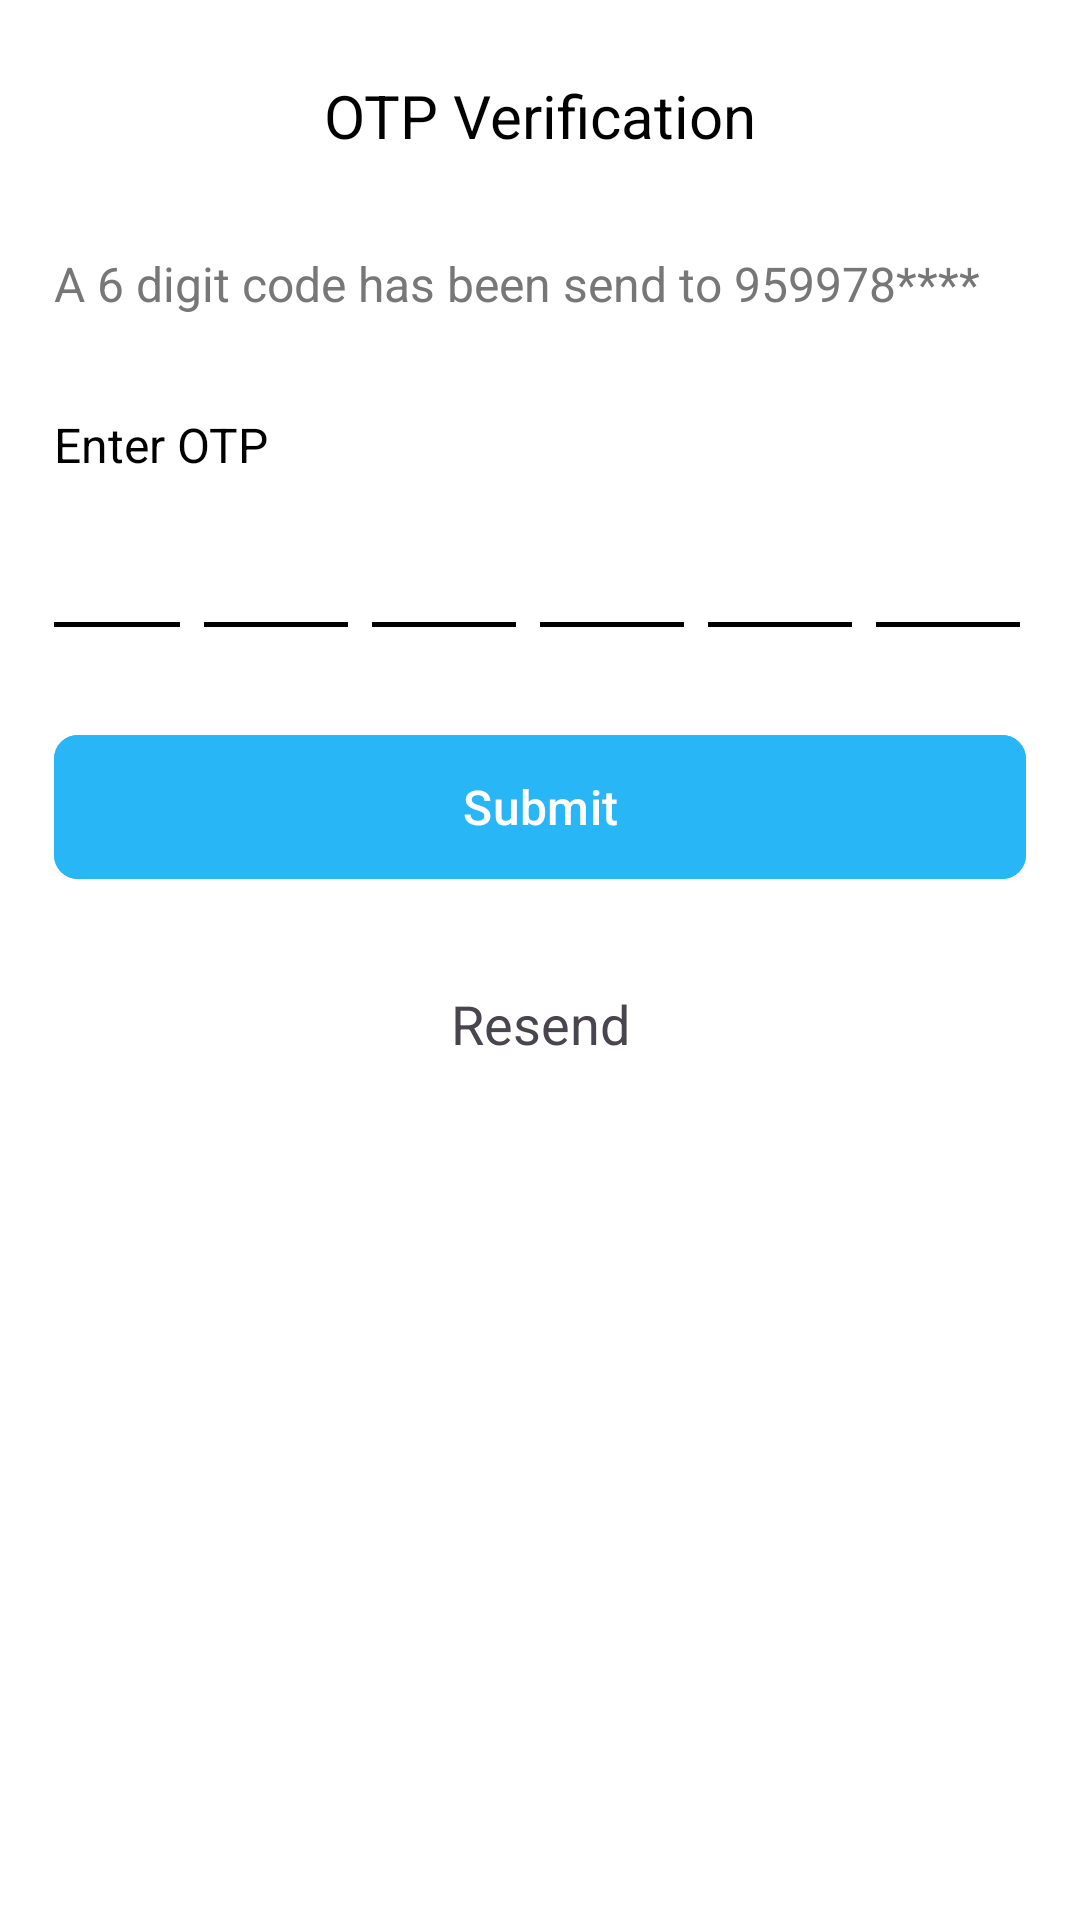

Reconstruct the res/layout file that produces this screen, plus the resources it refers to.
<!-- AndroidManifest.xml: application theme Theme.RWelocme -->
<!-- res/layout/activity_otp_verification.xml -->
<?xml version="1.0" encoding="utf-8"?>
<androidx.constraintlayout.widget.ConstraintLayout xmlns:android="http://schemas.android.com/apk/res/android"
    xmlns:app="http://schemas.android.com/apk/res-auto"
    xmlns:tools="http://schemas.android.com/tools"
    android:id="@+id/main"
    android:layout_width="match_parent"
    android:layout_height="match_parent"
    android:background="@color/white"
    android:paddingHorizontal="18dp"
    android:paddingTop="26dp"
    android:paddingBottom="16dp"
    tools:context=".activity.OtpVerificationActivity">

    
    <ImageView
        android:id="@+id/iv_back"
        android:layout_width="24dp"
        android:layout_height="24dp"
        android:contentDescription="@string/back"
        android:src="@drawable/back_arrow"
        app:layout_constraintStart_toStartOf="parent"
        app:layout_constraintTop_toTopOf="parent" />


    
    <TextView
        android:id="@+id/tvTitle"
        android:layout_width="wrap_content"
        android:layout_height="wrap_content"
        android:text="@string/txt_otp_verification"
        android:textColor="@color/black"
        android:textSize="20sp"
        android:textStyle="normal"
        app:layout_constraintBottom_toBottomOf="@id/iv_back"
        app:layout_constraintEnd_toEndOf="parent"
        app:layout_constraintStart_toStartOf="parent"
        app:layout_constraintTop_toTopOf="@id/iv_back" />


    <TextView
        android:id="@+id/tv_mobile_number"
        android:layout_width="match_parent"
        android:layout_height="wrap_content"
        android:layout_marginTop="32dp"
        android:text="A 6 digit code has been send to 959978****"
        android:textColor="#777"
        android:textSize="16sp"
        app:layout_constraintEnd_toEndOf="parent"
        app:layout_constraintStart_toStartOf="parent"
        app:layout_constraintTop_toBottomOf="@id/tvTitle"/>

    <TextView
        android:id="@+id/txt_otp"
        android:layout_width="match_parent"
        android:layout_height="wrap_content"
        android:layout_marginTop="32dp"
        android:text="Enter OTP"
        android:textColor="#000"
        android:textSize="16sp"
        android:textStyle="normal"
        app:layout_constraintEnd_toEndOf="parent"
        app:layout_constraintStart_toStartOf="parent"
        app:layout_constraintTop_toBottomOf="@id/tv_mobile_number" />

    <LinearLayout
        android:id="@+id/layout_otp"
        android:importantForAutofill="yes"
        app:layout_constraintEnd_toEndOf="parent"
        app:layout_constraintStart_toStartOf="parent"
        app:layout_constraintTop_toBottomOf="@id/txt_otp"
        android:layout_width="wrap_content"
        android:layout_height="wrap_content"
        android:orientation="horizontal"
        android:gravity="center">

        <EditText
            android:id="@+id/otp1"
            style="@style/OtpBox"/>

        <EditText
            android:id="@+id/otp2"
            style="@style/OtpBox"/>

        <EditText
            android:id="@+id/otp3"
            style="@style/OtpBox"/>

        <EditText
            android:id="@+id/otp4"
            style="@style/OtpBox"/>

        <EditText
            android:id="@+id/otp5"
            style="@style/OtpBox"/>

        <EditText
            android:id="@+id/otp6"
            style="@style/OtpBox"/>
    </LinearLayout>




    
    <com.google.android.material.button.MaterialButton
        android:id="@+id/btn_submit_otp"
        android:layout_width="0dp"
        android:layout_height="56dp"
        android:layout_marginTop="32dp"
        android:backgroundTint="#29B6F6"
        android:text="@string/txt_submit"
        android:textColor="@android:color/white"
        android:textSize="16sp"
        app:cornerRadius="8dp"
        app:layout_constraintEnd_toEndOf="parent"
        app:layout_constraintStart_toStartOf="parent"
        app:layout_constraintTop_toBottomOf="@id/layout_otp" />

    <TextView
        android:id="@+id/txt_resend"
        android:layout_width="wrap_content"
        android:layout_height="wrap_content"
        android:layout_marginTop="32dp"
        android:text="@string/txt_resend"
        android:textSize="18sp"
        android:textStyle="normal"
        app:layout_constraintEnd_toEndOf="parent"
        app:layout_constraintStart_toStartOf="parent"
        app:layout_constraintTop_toBottomOf="@id/btn_submit_otp" />



    <ProgressBar
        android:id="@+id/progress_bar"
        android:layout_width="60dp"
        android:layout_height="60dp"
        android:layout_gravity="center"
        android:indeterminate="true"
        android:visibility="gone"
        app:layout_constraintEnd_toEndOf="parent"
        app:layout_constraintStart_toStartOf="parent"
        app:layout_constraintTop_toTopOf="parent"
        app:layout_constraintBottom_toBottomOf="parent" />

</androidx.constraintlayout.widget.ConstraintLayout>
<!-- resources referenced by this layout -->
<resources>
  <color name="black">#FF000000</color>
  <color name="white">#FFFFFFFF</color>
  <string name="back">back click</string>
  <string name="txt_otp_verification">OTP Verification</string>
  <string name="txt_resend">Resend</string>
  <string name="txt_submit">Submit</string>
  <style name="OtpBox">
          <item name="android:layout_width">48dp</item>
          <item name="android:layout_height">50dp</item>
          <item name="android:gravity">center</item>
          <item name="android:inputType">number</item>
          <item name="android:maxLength">1</item>
          <item name="android:textSize">18sp</item>
          <item name="android:layout_marginEnd">8dp</item>
          <item name="android:background">@drawable/bg_otp</item>
      </style>
  <style name="Theme.RWelocme" parent="Base.Theme.RWelocme" />
  <!-- drawable bg_otp (drawable) -->
  <?xml version="1.0" encoding="utf-8"?>
  <layer-list xmlns:android="http://schemas.android.com/apk/res/android">
  
      
      <item>
          <shape>
              <solid android:color="@android:color/transparent"/>
          </shape>
      </item>
  
      
      <item
          android:gravity="bottom">
          <shape>
              <size android:height="1.5dp"/>
              <solid android:color="#000"/>
          </shape>
      </item>
  
  </layer-list>
  <style name="Base.Theme.RWelocme" parent="Theme.Material3.DayNight.NoActionBar">
          
          
          <item name="android:windowBackground">@color/transparent</item>
      </style>
  <color name="transparent">#00000000</color>
</resources>
